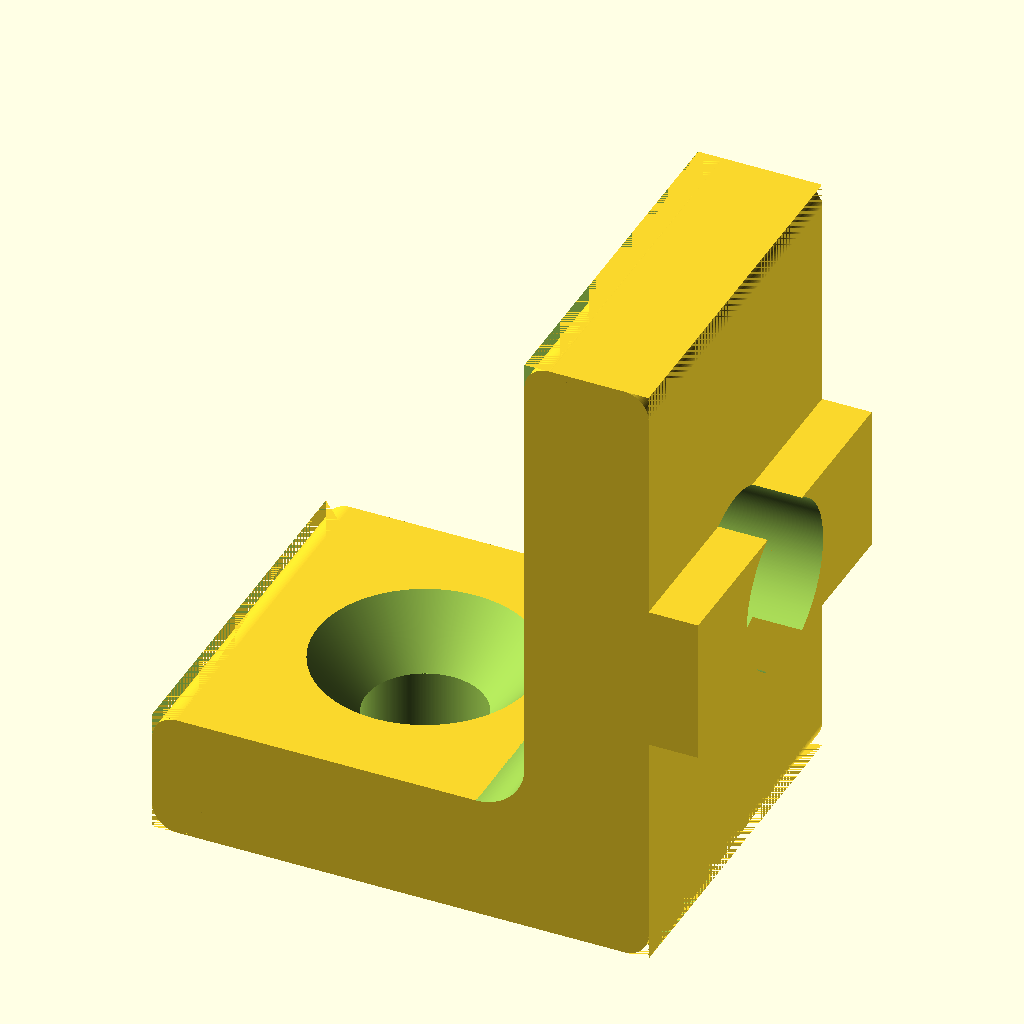
Cell 1 — every parameter at its default value.
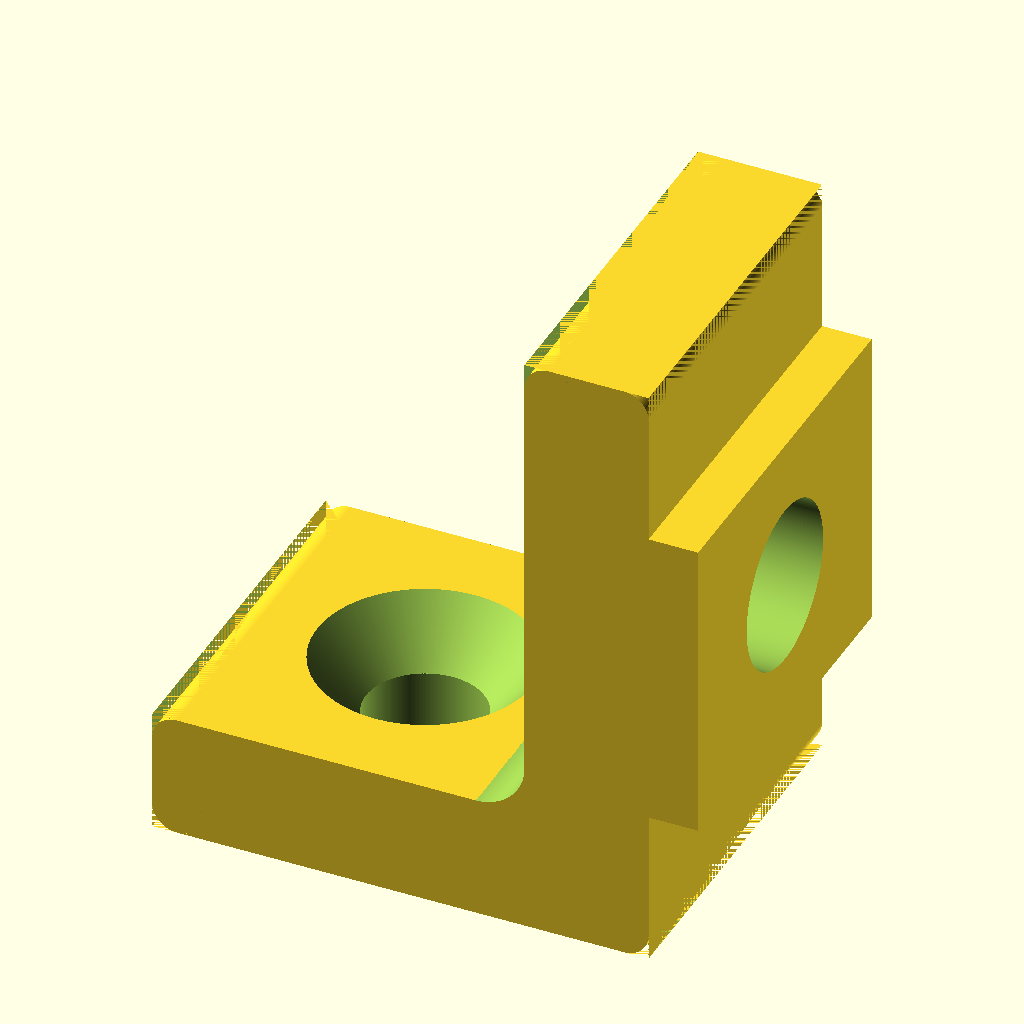
Cell 2 — railGap set to 13, the other parameters unchanged.
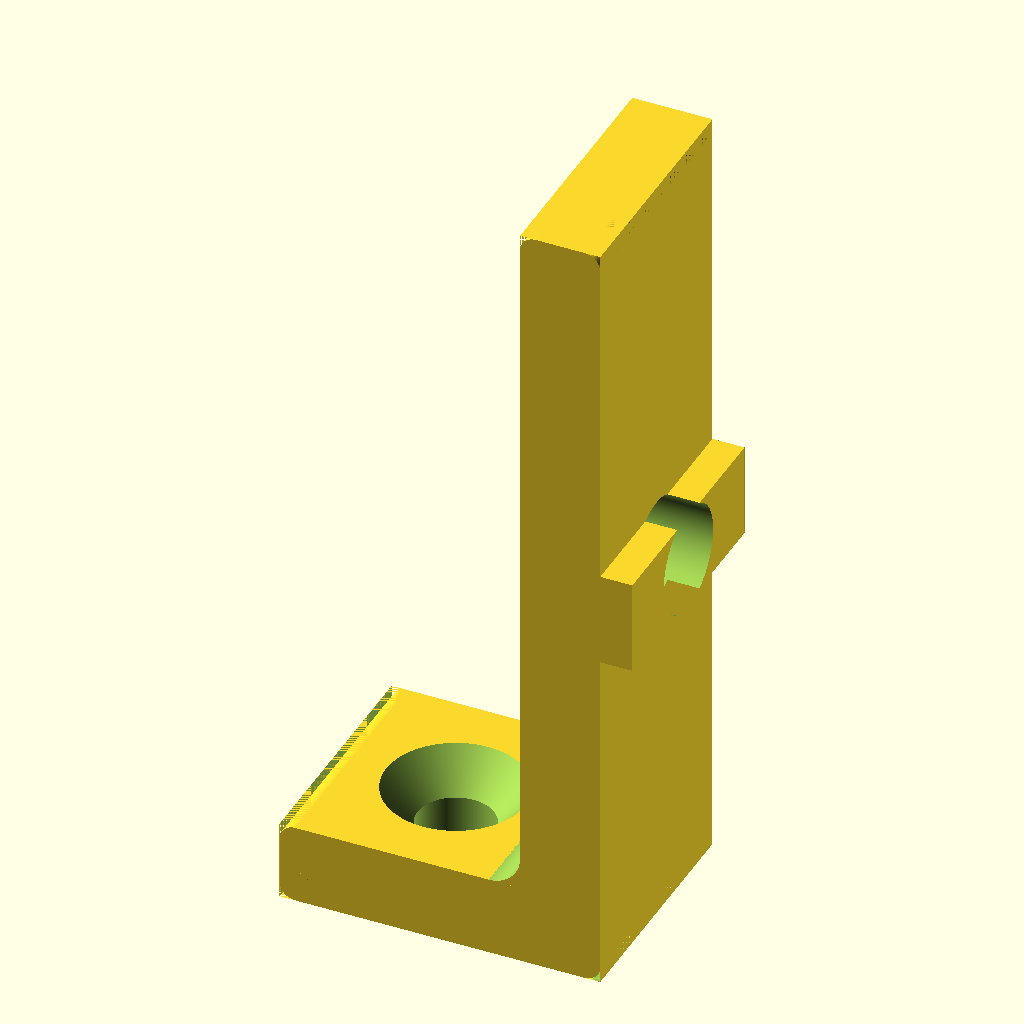
Cell 3: bracketHeight = 50 (everything else at default).
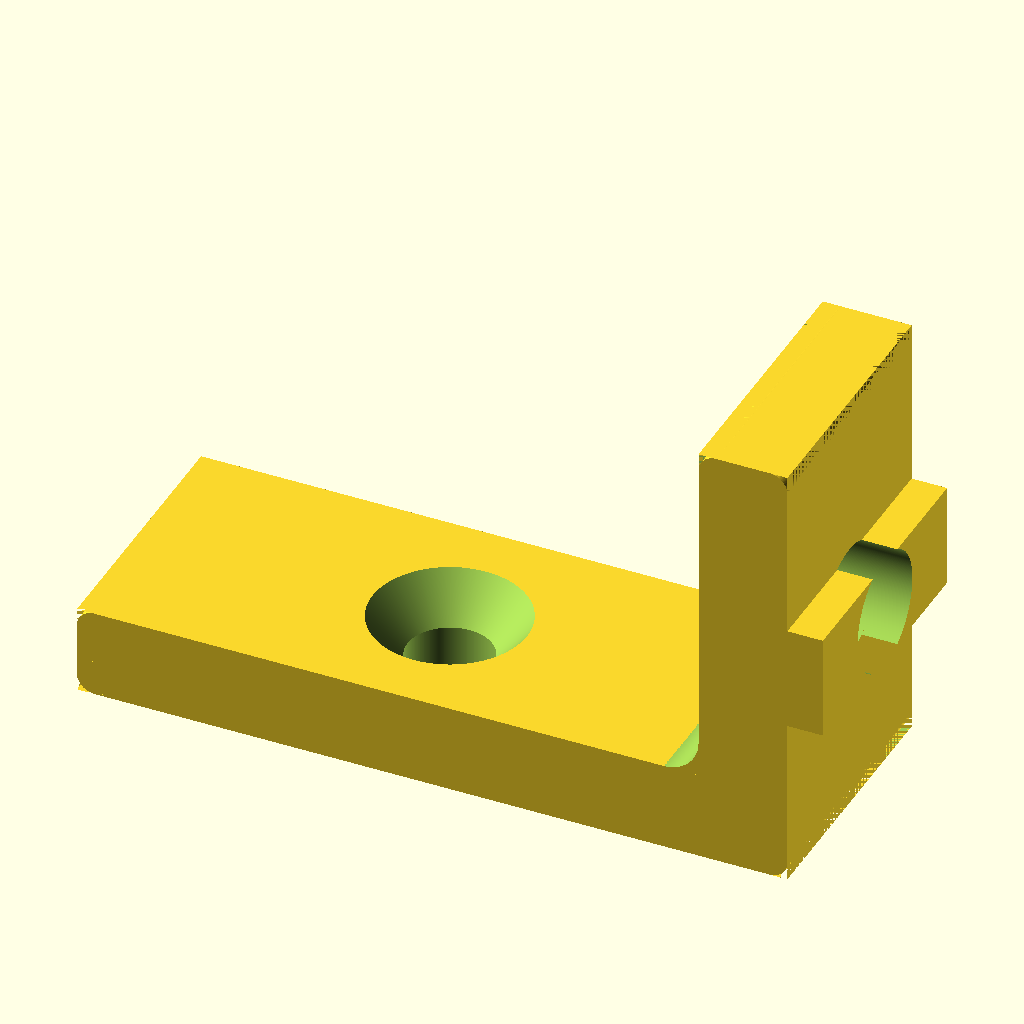
Cell 4: bracketTabLength = 40 (everything else at default).
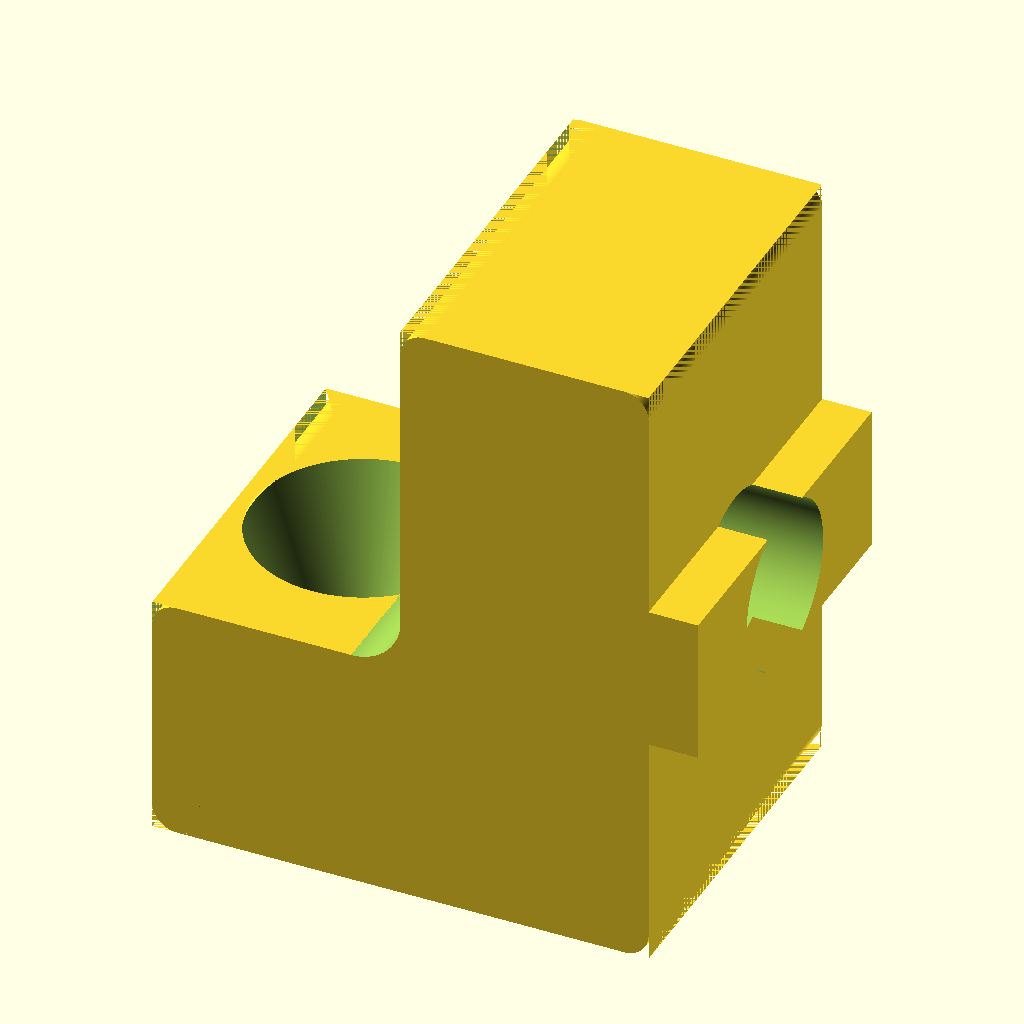
Cell 5 — bracketThickness set to 10, the other parameters unchanged.
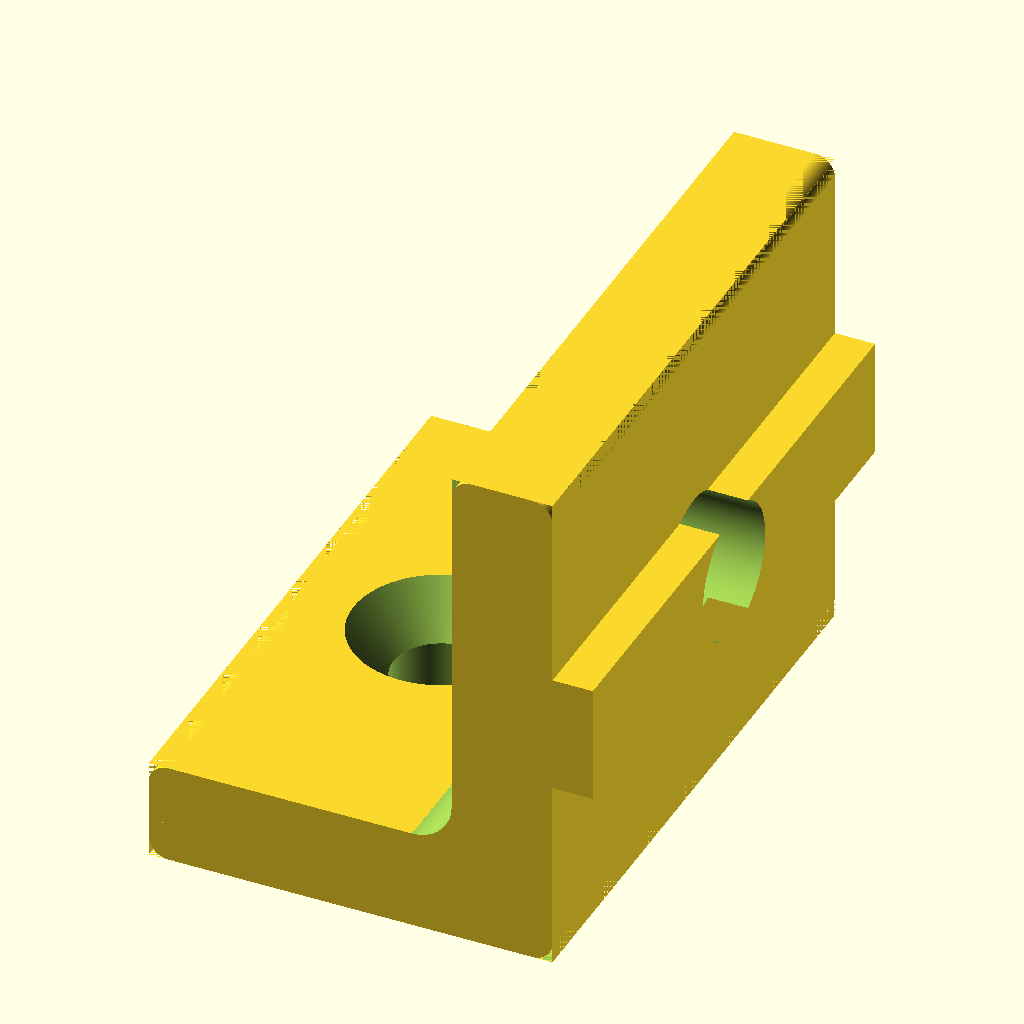
Cell 6 — bracketWidth set to 30, the other parameters unchanged.
All cells are drawn from the same view direction (rotation 55°, 0°, 25°, orthographic, colour scheme Cornfield), but the view is re-fitted for each cell, so position and scale can differ between cells as well as the parameter.
Source of the model, table/woodToRailBracket.scad:
$fa=0.5; // default minimum facet angle is now 0.5
$fs=0.05; // default minimum facet size is now 0.05 mm

// 8020 rail
railGap = 6.5;
// Bracket
bracketHeight = 25;
bracketTabLength = 20;
bracketThickness = 5;
bracketWidth = 15;
railIndexDepth = 2;
tolerance = .3;
// Wood Screw (tolerances built into these values?)
screwHoleDiam = 4.75;
countersinkDiam = 9;
// M6 Bolt
headRadius = 10.5 / 2;
shaftRadius =  6 / 2;

difference() {
  union() {
    cube([bracketTabLength - bracketThickness, bracketWidth, bracketThickness]);
    translate([bracketTabLength - bracketThickness, 0, 0]) {
      cube([bracketThickness, bracketWidth, bracketHeight]);
      translate([bracketThickness, 0, (bracketHeight - (tol(railGap, 2))) / 2]) cube([railIndexDepth, bracketWidth, tol(railGap, 2)]);
    }
    translate([bracketTabLength - bracketThickness - 2, bracketWidth, bracketThickness + 2]) rotate([90, 90, 0]) fillet(2, bracketWidth);
  }

  union() {
    translate([bracketTabLength + railIndexDepth, bracketWidth / 2, bracketHeight / 2]) rotate([0, -90, 0]) flatScrewHole(tol(headRadius, -1), tol(shaftRadius, -1), bracketThickness + railIndexDepth, bracketThickness / 2);
    translate([(bracketTabLength - bracketThickness) / 2, bracketWidth / 2, 0]) chamferedScrewHole(countersinkDiam / 2, screwHoleDiam / 2, bracketThickness, bracketThickness / 2);
    translate([1, bracketWidth + .1, bracketThickness - 1]) rotate([90, -90, 0]) fillet(1, bracketWidth + .2);
    translate([1, bracketWidth + .1, 1]) rotate([90, 180, 0]) fillet(1, bracketWidth + .2);
    translate([bracketTabLength - 1, bracketWidth + .1, 1]) rotate([90, 90, 0]) fillet(1, bracketWidth + .2);
    translate([bracketTabLength - 1, bracketWidth + .1, bracketHeight - 1]) rotate([90, 0, 0]) fillet(1, bracketWidth + .2);
    translate([bracketTabLength - bracketThickness + 1, bracketWidth + .1, bracketHeight - 1]) rotate([90, -90, 0]) fillet(1, bracketWidth + .2);
  }
}

function tol(value, m) = value - (m * tolerance);

module fillet(r, l) {
  difference() {
    cube([r, r, l]);
    translate([0, 0, -.1]) cylinder(h = l + .2, r = r);
  }
}

module flatScrewHole(rh, rs, d, ds, t = .1) {
  translate([0, 0, -t]) cylinder(h = d + t, r = rs);
  translate([0, 0, d - ds + t]) cylinder(h = ds + t, r = rh);
}

module chamferedScrewHole(rh, rs, d, ds, t = .1) {
  translate([0, 0, -t]) cylinder(r=rs, h=d + t);
  translate([0, 0, d - ds + t]) cylinder(r1=rs, r2=rh, h=ds + t);
}
Parameter table extracted from the source (name, type, default, range or options):
railGap: number, default 6.5
bracketHeight: number, default 25
bracketTabLength: number, default 20
bracketThickness: number, default 5
bracketWidth: number, default 15
railIndexDepth: number, default 2
tolerance: number, default 0.3
screwHoleDiam: number, default 4.75
countersinkDiam: number, default 9
